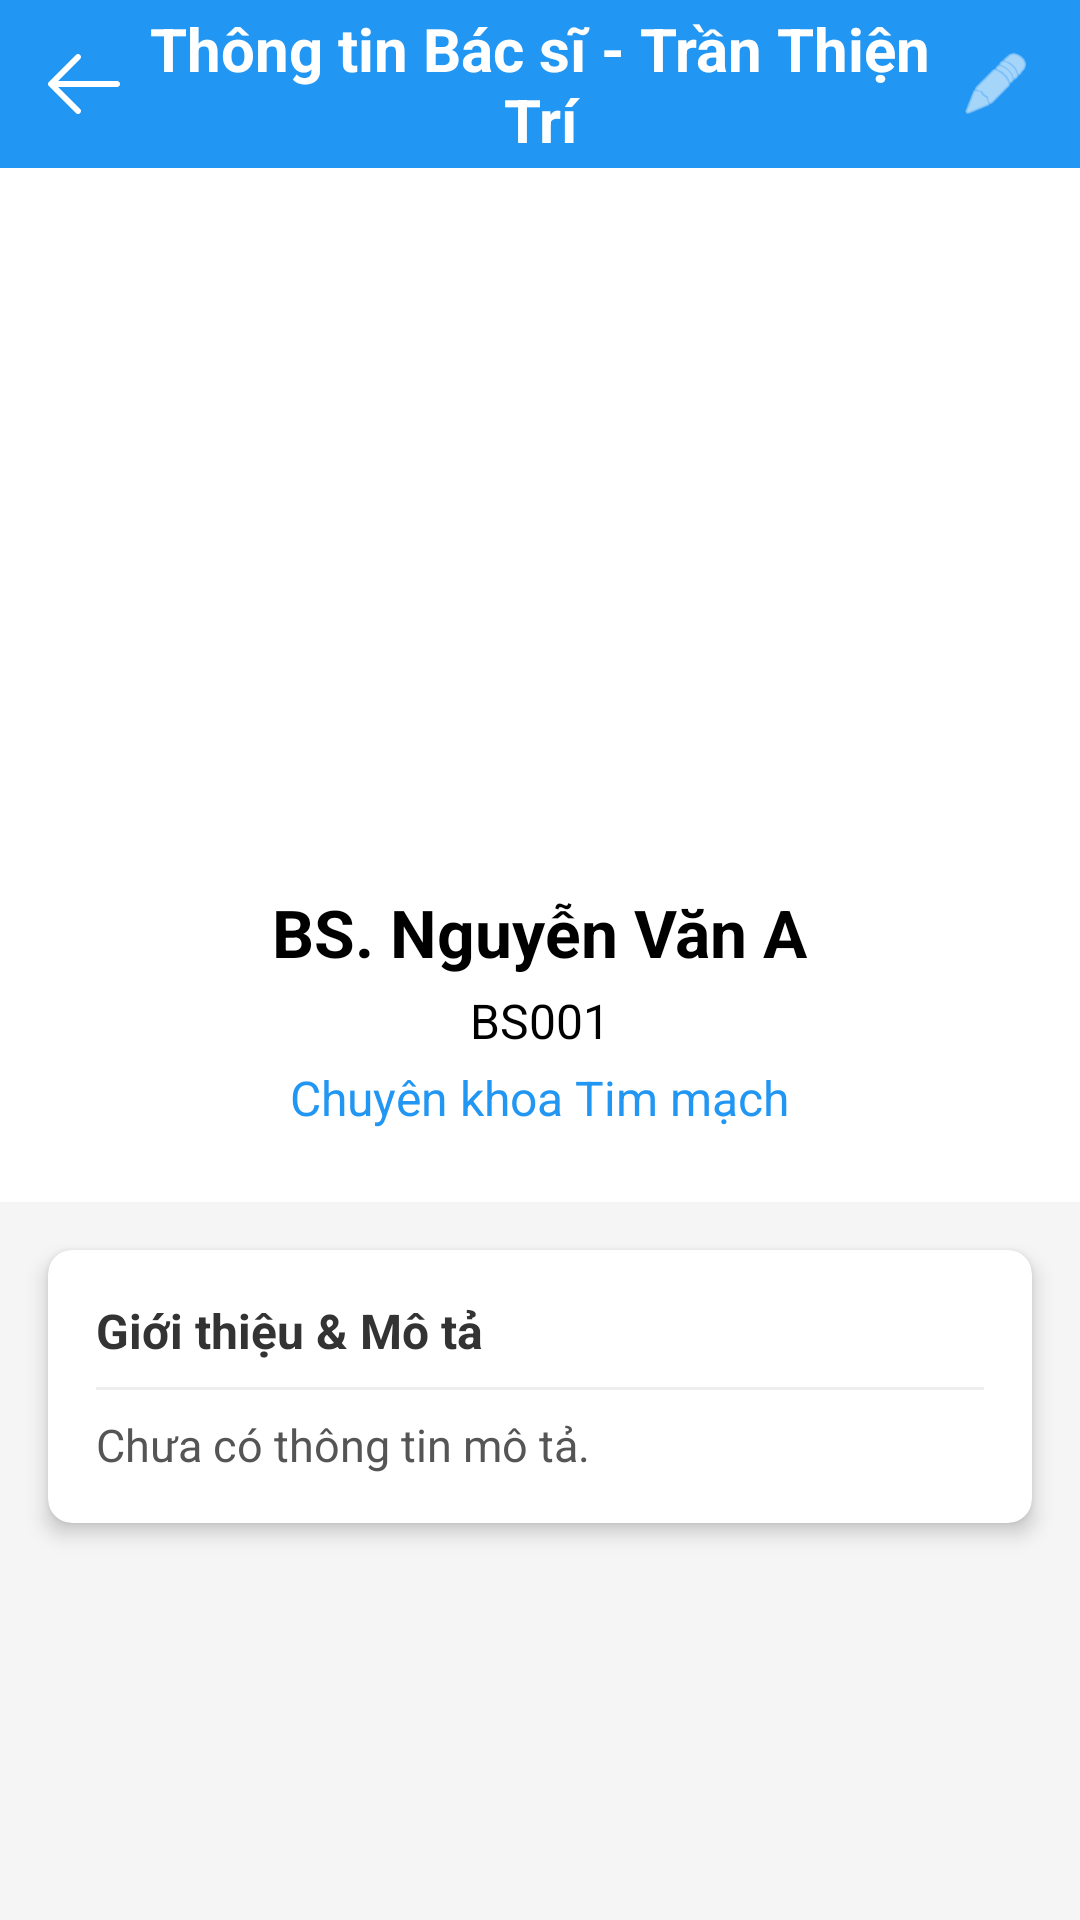

Write the Android layout XML for this screen, with the resource values it uses.
<!-- AndroidManifest.xml: application theme Theme.ProjectQLBenhAn -->
<!-- res/layout/activity_screen_bac_si_detail.xml -->
<?xml version="1.0" encoding="utf-8"?>
<LinearLayout xmlns:android="http://schemas.android.com/apk/res/android"
    xmlns:app="http://schemas.android.com/apk/res-auto"
    xmlns:tools="http://schemas.android.com/tools"
    android:layout_width="match_parent"
    android:layout_height="match_parent"
    android:background="#F5F5F5"
    android:orientation="vertical"
    tools:context=".ui.BacSi.screenBacSi_Detail">

    <LinearLayout
        android:layout_width="match_parent"
        android:layout_height="56dp"
        android:background="#2196F3"
        android:gravity="center_vertical"
        android:orientation="horizontal"
        android:paddingStart="16dp"
        android:paddingEnd="16dp">

        <ImageView
            android:id="@+id/btnBack"
            android:layout_width="24dp"
            android:layout_height="24dp"
            android:background="?android:attr/selectableItemBackgroundBorderless"
            android:clickable="true"
            android:focusable="true"
            android:src="@drawable/back_icon"
            app:tint="#FFFFFF" />

        <TextView
            android:layout_width="0dp"
            android:layout_height="wrap_content"
            android:layout_weight="1"
            android:gravity="center"
            android:text="Thông tin Bác sĩ - Trần Thiện Trí"
            android:textColor="#FFFFFF"
            android:textSize="20sp"
            android:textStyle="bold" />

        <ImageView
            android:id="@+id/btnEdit"
            android:layout_width="24dp"
            android:layout_height="24dp"
            android:background="?android:attr/selectableItemBackgroundBorderless"
            android:clickable="true"
            android:focusable="true"
            android:src="@android:drawable/ic_menu_edit"
            app:tint="#FFFFFF" />
    </LinearLayout>

    <ScrollView
        android:layout_width="match_parent"
        android:layout_height="match_parent">

        <LinearLayout
            android:layout_width="match_parent"
            android:layout_height="wrap_content"
            android:orientation="vertical"
            android:paddingBottom="24dp">

            <LinearLayout
                android:layout_width="match_parent"
                android:layout_height="wrap_content"
                android:background="#FFFFFF"
                android:gravity="center_horizontal"
                android:orientation="vertical"
                android:padding="24dp">

                <ImageView
                    android:layout_width="200dp"
                    android:layout_height="200dp"
                    android:src="@drawable/avt_doctor"/>

                <TextView
                    android:id="@+id/tvFullName"
                    android:layout_width="wrap_content"
                    android:layout_height="wrap_content"
                    android:layout_marginTop="16dp"
                    android:text="BS. Nguyễn Văn A"
                    android:textColor="#000000"
                    android:textSize="22sp"
                    android:textStyle="bold" />

                <TextView
                    android:id="@+id/tvId"
                    android:layout_width="wrap_content"
                    android:layout_height="wrap_content"
                    android:layout_marginTop="4dp"
                    android:text="BS001"
                    android:textColor="#000000"
                    android:textSize="16sp" />

                <TextView
                    android:id="@+id/tvSpecialization"
                    android:layout_width="wrap_content"
                    android:layout_height="wrap_content"
                    android:layout_marginTop="4dp"
                    android:text="Chuyên khoa Tim mạch"
                    android:textColor="#2196F3"
                    android:textSize="16sp" />
            </LinearLayout>

            <androidx.cardview.widget.CardView
                android:layout_width="match_parent"
                android:layout_height="wrap_content"
                android:layout_margin="16dp"
                app:cardCornerRadius="8dp"
                app:cardElevation="4dp">

                <LinearLayout
                    android:layout_width="match_parent"
                    android:layout_height="wrap_content"
                    android:orientation="vertical"
                    android:padding="16dp">

                    <TextView
                        android:layout_width="wrap_content"
                        android:layout_height="wrap_content"
                        android:text="Giới thiệu &amp; Mô tả"
                        android:textStyle="bold"
                        android:textSize="16sp"
                        android:textColor="#333333"/>

                    <View
                        android:layout_width="match_parent"
                        android:layout_height="1dp"
                        android:background="#EEEEEE"
                        android:layout_marginTop="8dp"
                        android:layout_marginBottom="8dp"/>

                    <TextView
                        android:id="@+id/tvDescription"
                        android:layout_width="match_parent"
                        android:layout_height="wrap_content"
                        android:text="Chưa có thông tin mô tả."
                        android:textSize="15sp"
                        android:lineSpacingExtra="4dp"
                        android:textColor="#555555" />
                </LinearLayout>
            </androidx.cardview.widget.CardView>

        </LinearLayout>
    </ScrollView>
</LinearLayout>
<!-- resources referenced by this layout -->
<resources>
  <!-- drawable back_icon (drawable) -->
  <vector xmlns:android="http://schemas.android.com/apk/res/android"
      android:width="18dp"
      android:height="15dp"
      android:viewportWidth="18"
      android:viewportHeight="15">
    <path
        android:pathData="M18.001,7.5C18.001,7.915 17.665,8.25 17.251,8.25H2.561L8.031,13.72C8.324,14.013 8.324,14.488 8.031,14.781C7.738,15.074 7.263,15.074 6.97,14.781L0.22,8.031C0.079,7.89 0,7.699 0,7.5C0,7.301 0.079,7.11 0.22,6.97L6.97,0.22C7.263,-0.073 7.738,-0.073 8.031,0.22C8.324,0.513 8.324,0.988 8.031,1.281L2.561,6.75H17.251C17.665,6.75 18.001,7.086 18.001,7.5Z"
        android:fillColor="#ffffff"
        android:fillType="evenOdd"/>
  </vector>
  <style name="Theme.ProjectQLBenhAn" parent="Base.Theme.ProjectQLBenhAn" />
  <style name="Base.Theme.ProjectQLBenhAn" parent="Theme.Material3.DayNight.NoActionBar">
  
          <item name="colorPrimary">#2196F3</item>
          <item name="colorPrimaryVariant">#1976D2</item>
          <item name="colorOnPrimary">@android:color/white</item>
  
          <item name="android:statusBarColor">#2196F3</item>
  
          <item name="android:windowLightStatusBar">false</item>
      </style>
</resources>
